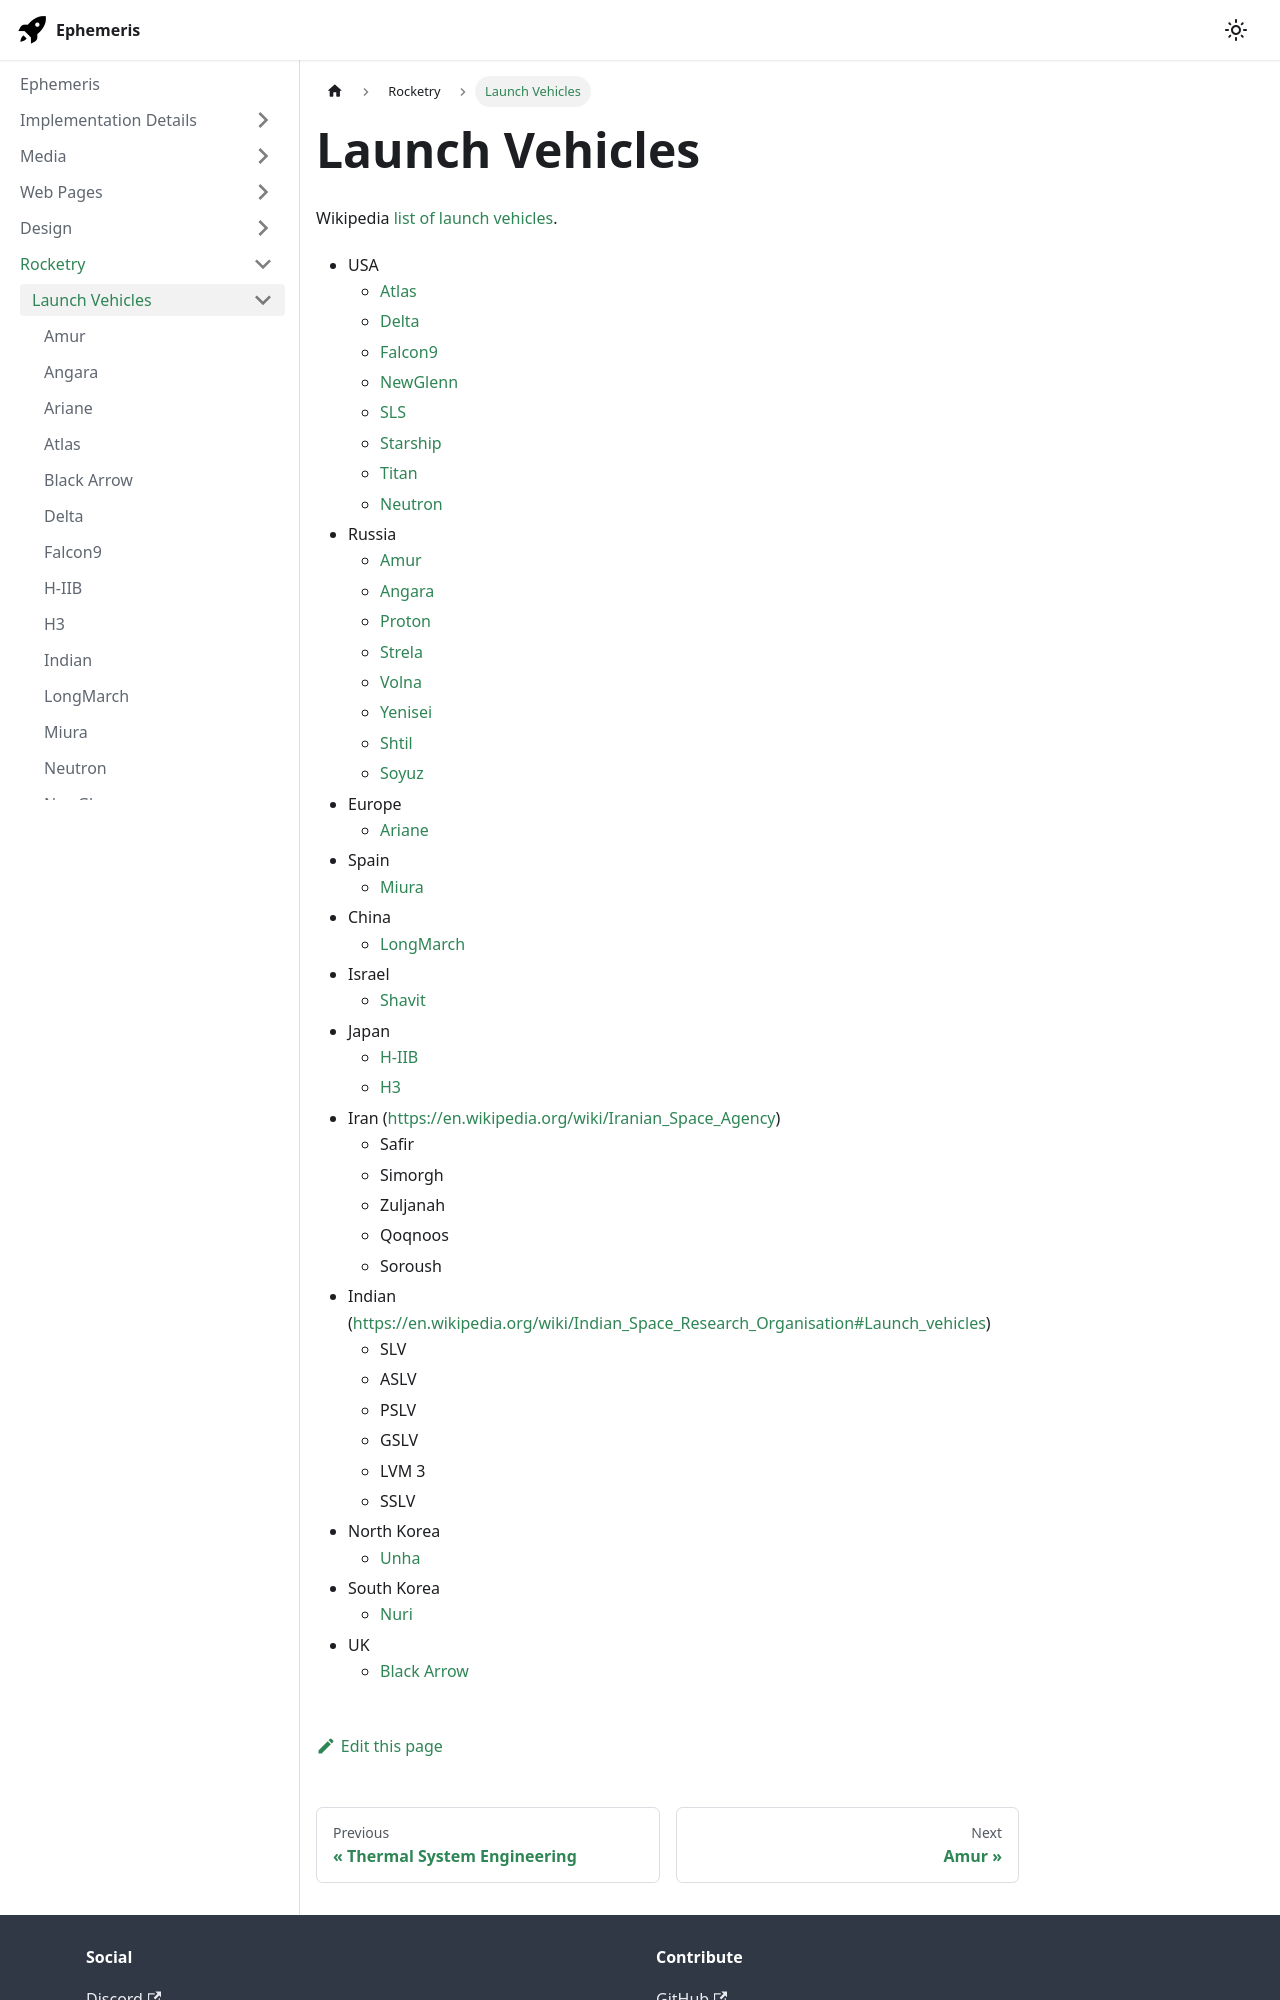

repository: martindevans/EphemerisNotes · page: Rocketry/LaunchVehicles/index.html · generator: docusaurus

---
title: Launch Vehicles
---

Wikipedia [list of launch vehicles](https://en.wikipedia.org/wiki/Comparison_of_orbital_launchers_families).

- USA
	- [Atlas](Atlas)
	- [Delta](Delta)
	- [Falcon9](Falcon9)
	- [NewGlenn](NewGlenn)
	- [SLS](SLS)
	- [Starship](Starship)
	- [Titan](Titan)
	- [Neutron](Neutron)
- Russia
	- [Amur](Amur)
	- [Angara](Angara)
	- [Proton](Proton)
	- [Strela](Strela)
	- [Volna](Volna)
	- [Yenisei](Yenisei)
	- [Shtil](Shtil)
	- [Soyuz](Soyuz)
- Europe
	- [Ariane](Ariane)
- Spain
	- [Miura](Miura)
- China
	- [LongMarch](LongMarch)
- Israel
	- [Shavit](Shavit)
- Japan
	- [H-IIB](H-IIB)
	- [H3](H3)
- Iran (https://en.wikipedia.org/wiki/Iranian_Space_Agency)
	- Safir
	- Simorgh
	- Zuljanah
	- Qoqnoos
	- Soroush
- Indian (https://en.wikipedia.org/wiki/Indian_Space_Research_Organisation#Launch_vehicles)
	- SLV
	- ASLV
	- PSLV
	- GSLV
	- LVM 3
	- SSLV
- North Korea
	- [Unha](Unha)
